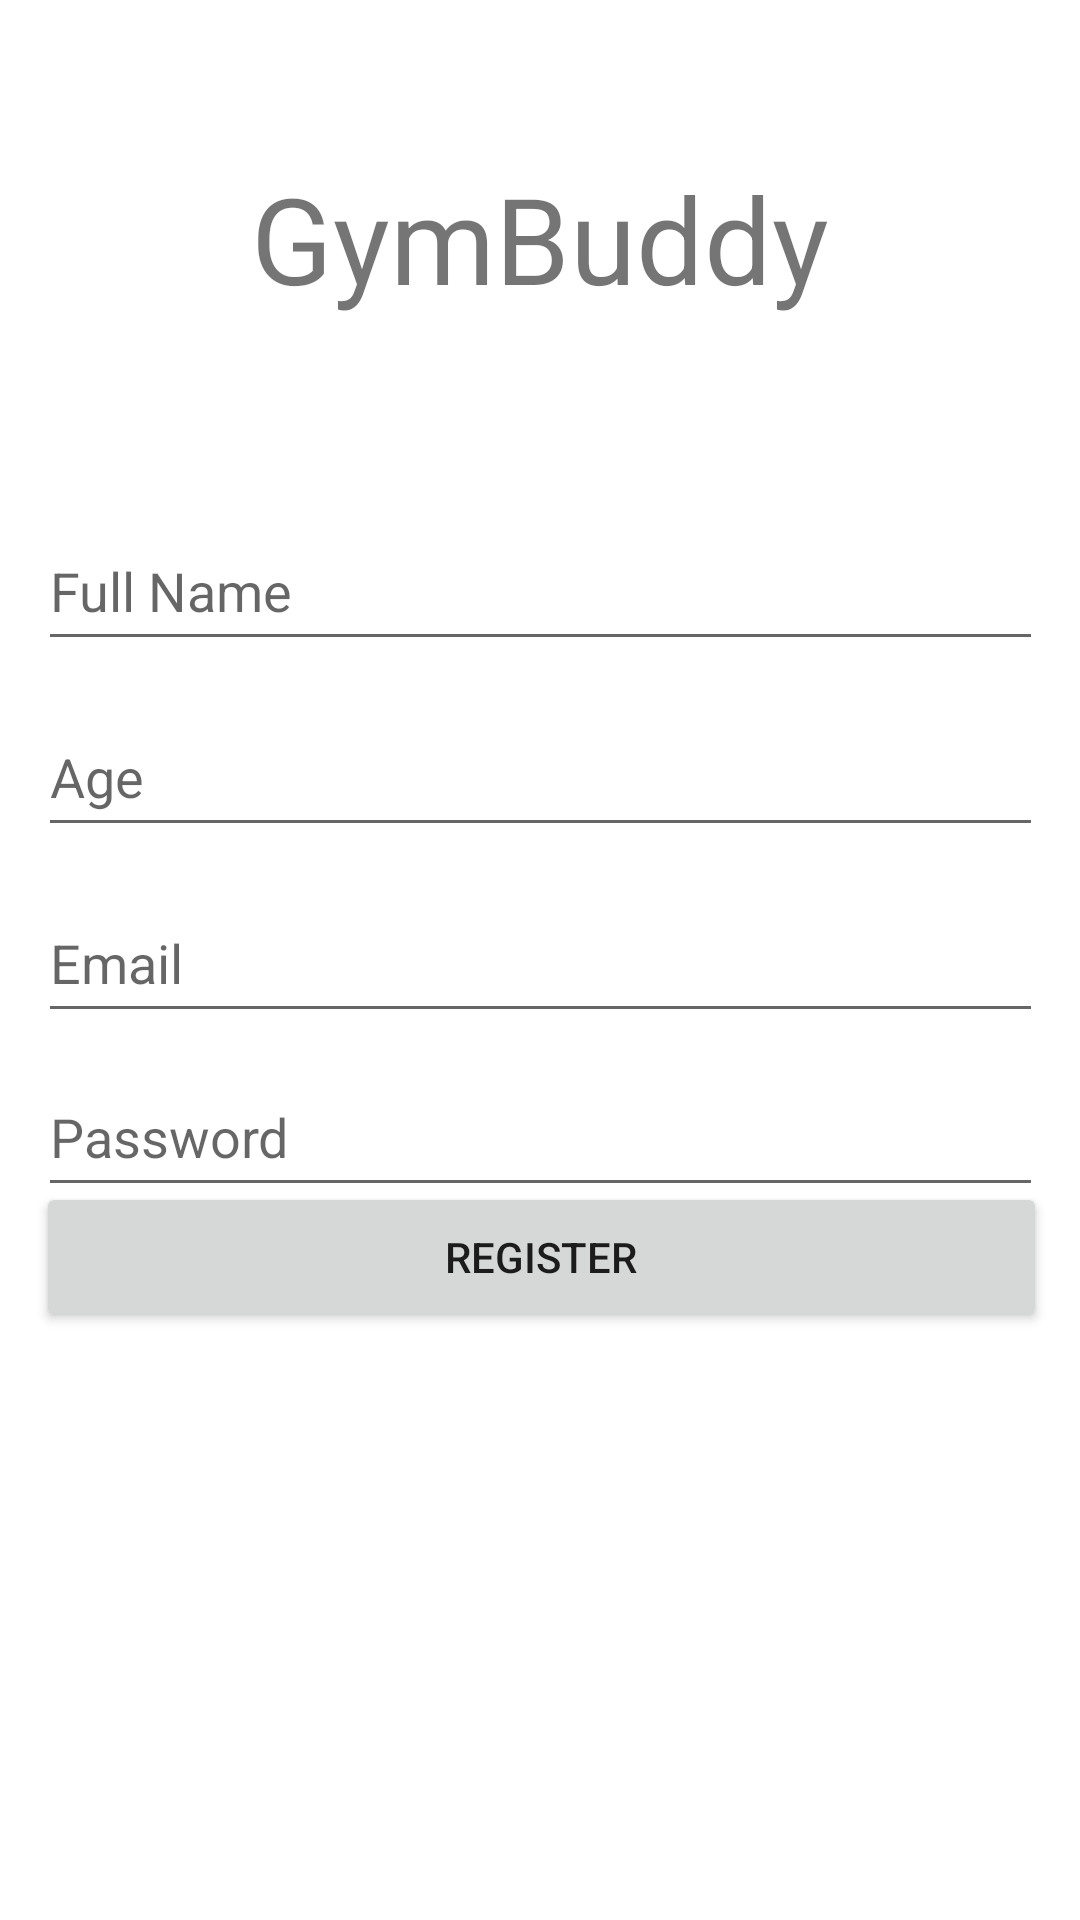

Layout XML and referenced resources for this Android screen:
<!-- AndroidManifest.xml: application theme Theme.GymBuddy -->
<!-- res/layout/activity_user_register.xml -->
<?xml version="1.0" encoding="utf-8"?>
<androidx.constraintlayout.widget.ConstraintLayout xmlns:android="http://schemas.android.com/apk/res/android"
    xmlns:app="http://schemas.android.com/apk/res-auto"
    xmlns:tools="http://schemas.android.com/tools"
    android:layout_width="match_parent"
    android:layout_height="match_parent"
    tools:context=".UserRegister">

    <TextView
        android:id="@+id/logo"
        android:layout_width="219dp"
        android:layout_height="65dp"
        android:text="GymBuddy"
        android:textAlignment="center"
        android:textSize="40sp"
        app:layout_constraintBottom_toTopOf="@+id/registerName"
        app:layout_constraintEnd_toEndOf="parent"
        app:layout_constraintStart_toStartOf="parent"
        app:layout_constraintTop_toTopOf="parent" />

    <EditText
        android:id="@+id/registerEmail"
        android:layout_width="335dp"
        android:layout_height="50dp"
        android:ems="10"
        android:hint="Email"
        android:inputType="textEmailAddress"
        app:layout_constraintBottom_toBottomOf="parent"
        app:layout_constraintEnd_toEndOf="parent"
        app:layout_constraintHorizontal_bias="0.513"
        app:layout_constraintStart_toStartOf="parent"
        app:layout_constraintTop_toTopOf="parent"
        app:layout_constraintVertical_bias="0.499" />

    <EditText
        android:id="@+id/registerPassword"
        android:layout_width="335dp"
        android:layout_height="50dp"
        android:layout_marginTop="8dp"
        android:ems="10"
        android:hint="Password"
        android:inputType="textPassword"
        app:layout_constraintEnd_toEndOf="parent"
        app:layout_constraintHorizontal_bias="0.513"
        app:layout_constraintStart_toStartOf="parent"
        app:layout_constraintTop_toBottomOf="@+id/registerEmail" />

    <Button
        android:id="@+id/registerButton"
        android:layout_width="337dp"
        android:layout_height="50dp"
        android:layout_marginBottom="196dp"
        android:text="Register"
        app:layout_constraintBottom_toBottomOf="parent"
        app:layout_constraintEnd_toEndOf="parent"
        app:layout_constraintHorizontal_bias="0.527"
        app:layout_constraintStart_toStartOf="parent"
        app:layout_constraintTop_toBottomOf="@+id/registerPassword"
        app:layout_constraintVertical_bias="1.0" />

    <EditText
        android:id="@+id/registerName"
        android:layout_width="335dp"
        android:layout_height="50dp"
        android:layout_marginBottom="12dp"
        android:ems="10"
        android:hint="Full Name"
        android:inputType="textPersonName"
        app:layout_constraintBottom_toTopOf="@+id/registerAge"
        app:layout_constraintEnd_toEndOf="parent"
        app:layout_constraintStart_toStartOf="parent" />

    <EditText
        android:id="@+id/registerAge"
        android:layout_width="335dp"
        android:layout_height="50dp"
        android:layout_marginBottom="12dp"
        android:ems="10"
        android:hint="Age"
        android:inputType="number"
        app:layout_constraintBottom_toTopOf="@+id/registerEmail"
        app:layout_constraintEnd_toEndOf="parent"
        app:layout_constraintStart_toStartOf="parent" />

    <ProgressBar
        android:id="@+id/progressBar"
        style="?android:attr/progressBarStyle"
        android:layout_width="wrap_content"
        android:layout_height="wrap_content"
        android:visibility="gone"
        app:layout_constraintBottom_toBottomOf="parent"
        app:layout_constraintEnd_toEndOf="parent"
        app:layout_constraintStart_toStartOf="parent"
        app:layout_constraintTop_toTopOf="parent" />

</androidx.constraintlayout.widget.ConstraintLayout>
<!-- resources referenced by this layout -->
<resources>
  <style name="Theme.GymBuddy" parent="Theme.MaterialComponents.DayNight.NoActionBar">
          
          <item name="colorPrimary">@color/purple_500</item>
          <item name="colorPrimaryVariant">@color/purple_700</item>
          <item name="colorOnPrimary">@color/white</item>
          
          <item name="colorSecondary">@color/teal_200</item>
          <item name="colorSecondaryVariant">@color/teal_700</item>
          <item name="colorOnSecondary">@color/black</item>
          
          <item name="android:statusBarColor" tools:targetApi="l">?attr/colorPrimaryVariant</item>
          
      </style>
  <!-- not gathered from this repository: default colours our renderer supplied (Android Studio template values) -->
  <color name="purple_500">#FF6200EE</color>
  <color name="purple_700">#FF3700B3</color>
  <color name="teal_200">#FF03DAC5</color>
  <color name="teal_700">#FF018786</color>
  <color name="black">#FF000000</color>
  <color name="white">#FFFFFFFF</color>
</resources>
